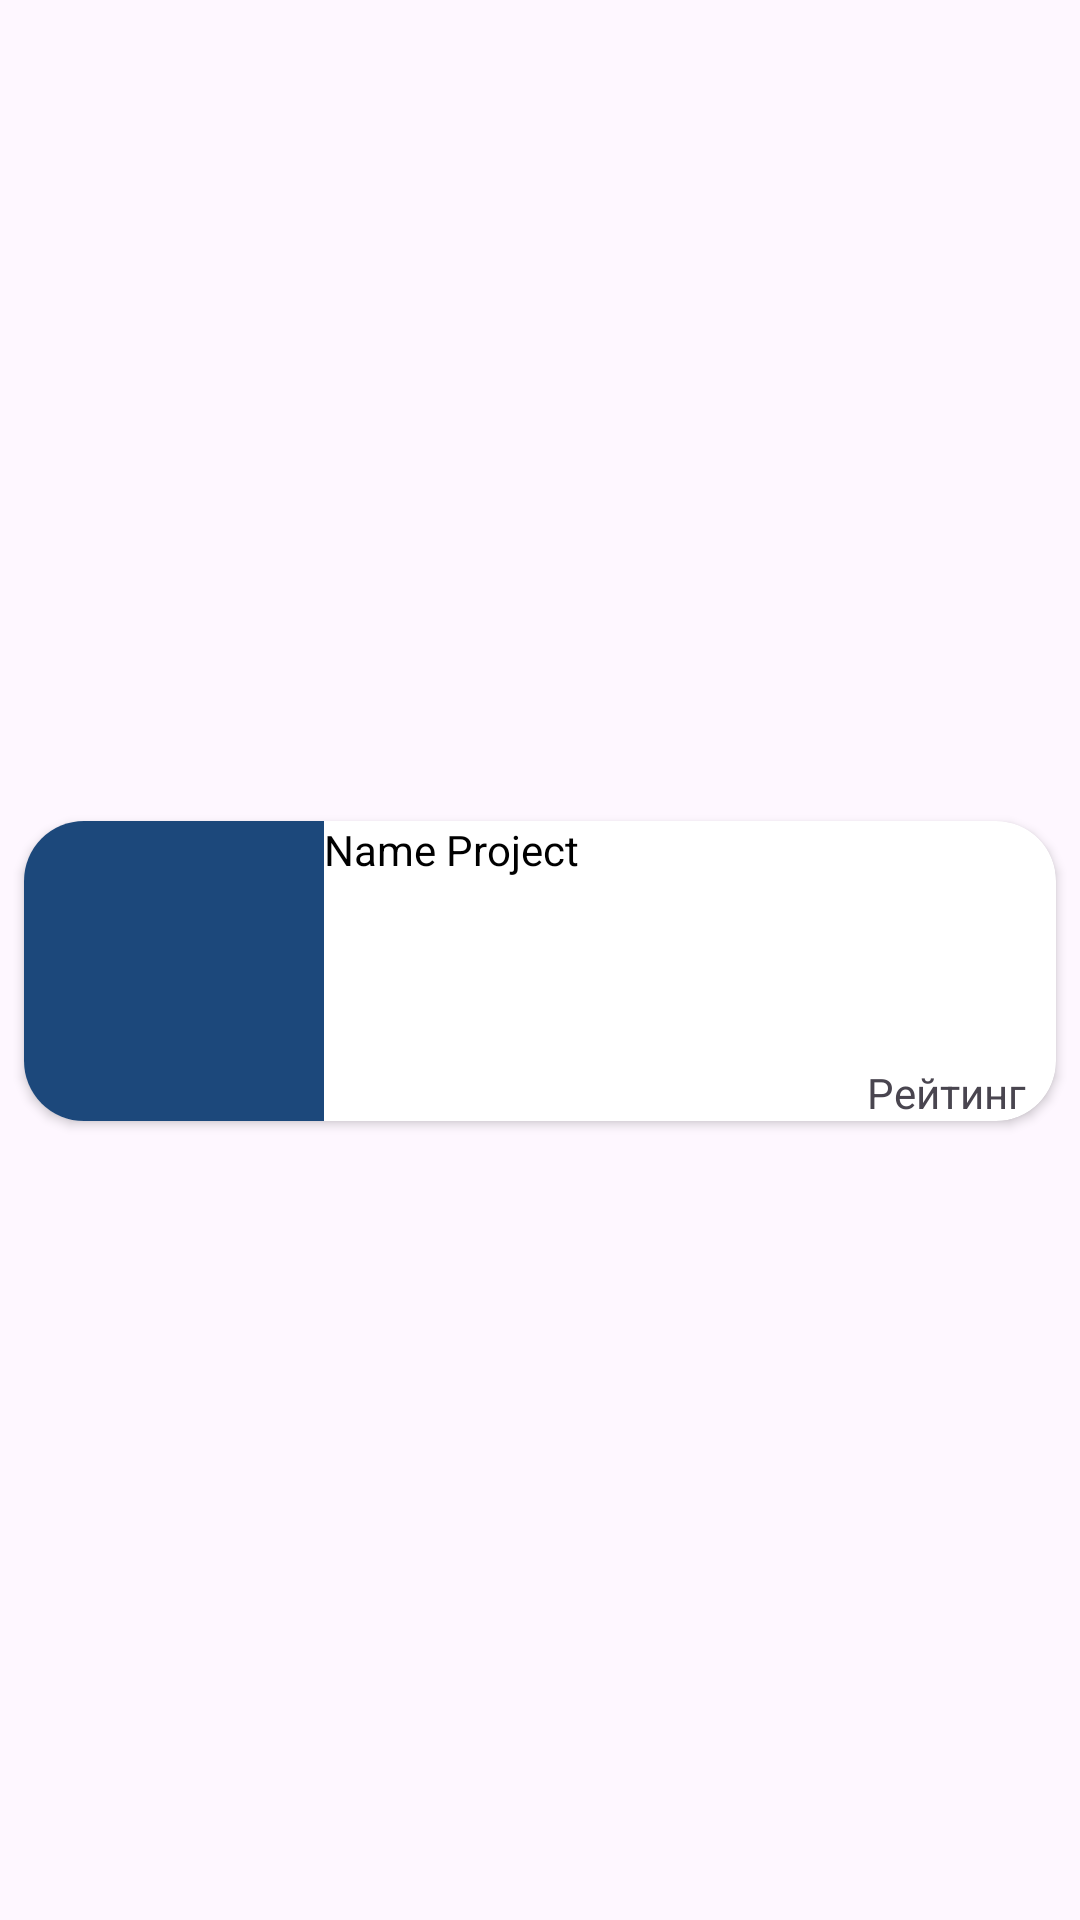

This screen was rendered from an Android layout file. Write that file and the resources it references.
<!-- AndroidManifest.xml: application theme Theme.IGenerationMobile -->
<!-- res/layout/project_row_in_all_projects.xml -->
<?xml version="1.0" encoding="utf-8"?>
<androidx.constraintlayout.widget.ConstraintLayout xmlns:android="http://schemas.android.com/apk/res/android"
    xmlns:app="http://schemas.android.com/apk/res-auto"
    android:layout_width="match_parent"
    android:layout_height="wrap_content">

    <androidx.cardview.widget.CardView
        app:cardBackgroundColor="@color/white"
        android:layout_width="match_parent"
        android:layout_height="wrap_content"
        app:layout_constraintBottom_toBottomOf="parent"
        app:layout_constraintEnd_toEndOf="parent"
        app:layout_constraintStart_toStartOf="parent"
        app:layout_constraintTop_toTopOf="parent"
        app:cardCornerRadius="20dp"
        android:layout_marginTop="15dp"
        android:layout_marginBottom="8dp"
        android:layout_marginStart="8dp"
        android:layout_marginEnd="8dp">

        <androidx.constraintlayout.widget.ConstraintLayout
            android:layout_width="match_parent"
            android:layout_height="match_parent">

            <TextView
                android:id="@+id/projectName"
                android:layout_width="0dp"
                android:layout_height="wrap_content"
                android:text="Name Project"
                android:textColor="@color/black"
                app:layout_constraintStart_toEndOf="@+id/imageProject"
                app:layout_constraintEnd_toStartOf="@+id/projectRating"
                app:layout_constraintTop_toTopOf="parent"
                />


            <TextView
                android:id="@+id/projectRating"
                android:layout_marginEnd="10dp"
                android:layout_width="wrap_content"
                android:layout_height="wrap_content"
                android:text="@string/rating"
                app:layout_constraintEnd_toEndOf="parent"
                app:layout_constraintBottom_toBottomOf="parent">
            </TextView>

            <ImageView
                android:id="@+id/imageProject"
                android:layout_width="100dp"
                android:layout_height="100dp"
                android:src="@drawable/baseline_person_24"
                android:scaleType="centerCrop"
                android:background="@color/IGNColorBackground"
                app:layout_constraintBottom_toBottomOf="parent"
                app:layout_constraintEnd_toStartOf="@+id/projectName"
                app:layout_constraintStart_toStartOf="parent"
                app:layout_constraintTop_toTopOf="parent"
                android:contentDescription="TODO" />

        </androidx.constraintlayout.widget.ConstraintLayout>
    </androidx.cardview.widget.CardView>

</androidx.constraintlayout.widget.ConstraintLayout>
<!-- resources referenced by this layout -->
<resources>
  <color name="IGNColorBackground">#1C487B</color>
  <color name="black">#FF000000</color>
  <color name="white">#FFFFFFFF</color>
  <string name="rating">Рейтинг</string>
  <style name="Theme.IGenerationMobile" parent="Base.Theme.IGenerationMobile" />
  <style name="Base.Theme.IGenerationMobile" parent="Theme.Material3.Light.NoActionBar">
          
           <item name="colorPrimary">@color/IGNColorBackground</item>
      </style>
</resources>
